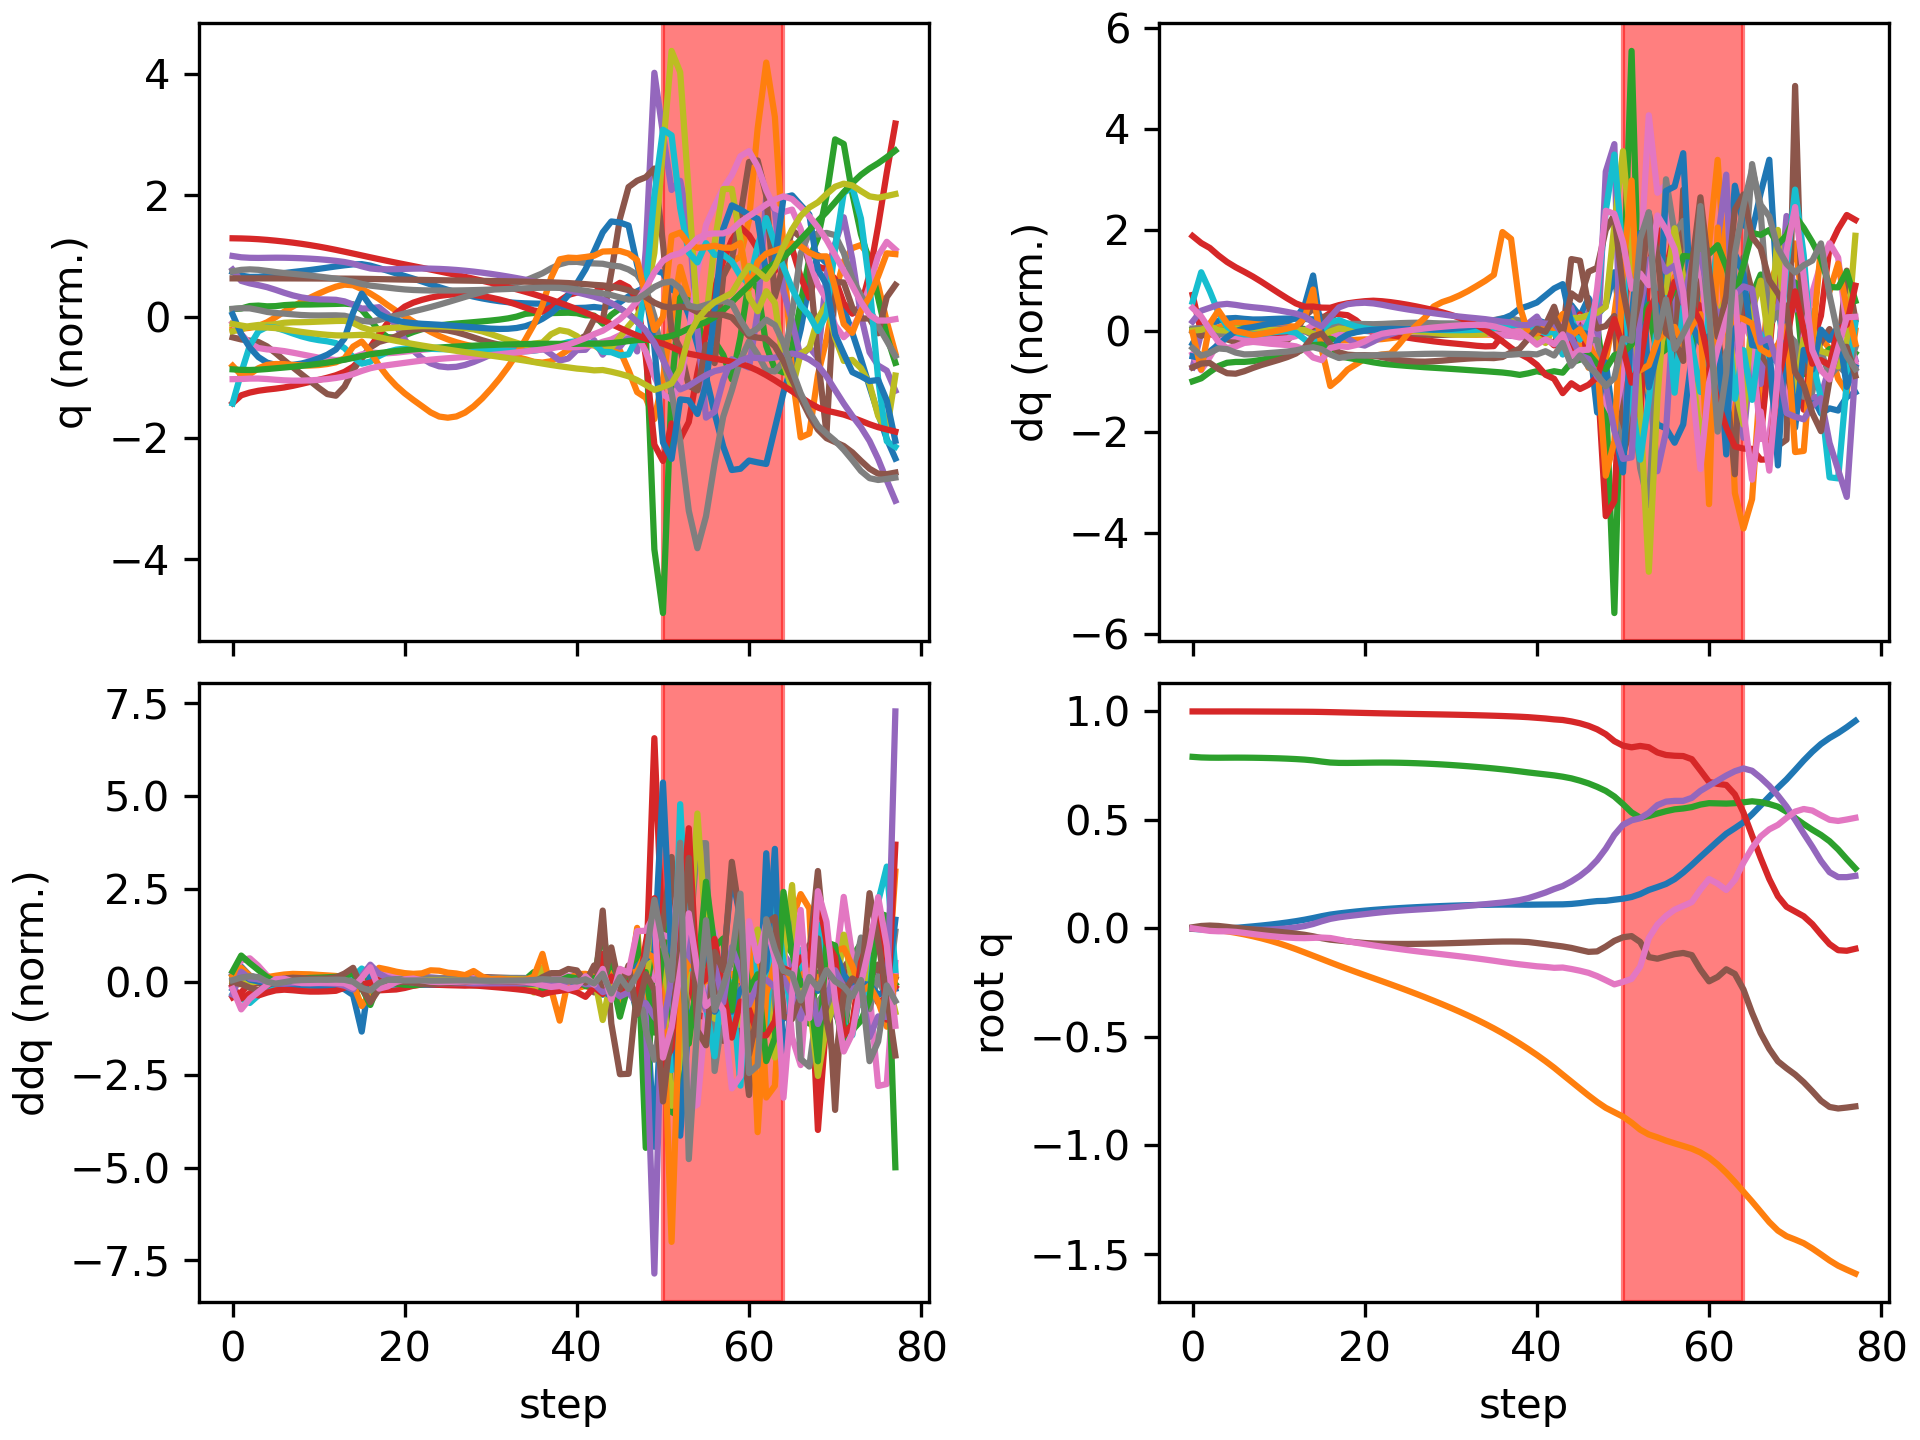

The file beside this chart, header and first rows:
floating_base_joint_x, floating_base_joint_y, floating_base_joint_z, floating_base_joint_qw, floating_base_joint_qx, floating_base_joint_qy, floating_base_joint_qz, left_hip_pitch_joint_q, left_hip_roll_joint_q, left_hip_yaw_joint_q, left_knee_joint_q, left_ankle_pitch_joint_q, left_ankle_roll_joint_q, right_hip_pitch_joint_q, right_hip_roll_joint_q, right_hip_yaw_joint_q, right_knee_joint_q, right_ankle_pitch_joint_q, right_ankle_roll_joint_q, floating_base_joint_vx, floating_base_joint_vy, floating_base_joint_vz, floating_base_joint_wx, floating_base_joint_wy
-0.002163, -0.0003079, 0.7906, 1, -0.0001794, 0.005244, 0.000163, -0.05478, 0.0004141, -0.003146, 0.1247, -0.07667, 8.231257787365569e-06, -0.05456, 0.001823, 0.00289, 0.1246, -0.07663, -9.015927205268083e-05, -0.1115, -0.02755, -0.2076, -0.0295, 0.5841
-0.004506, -0.001609, 0.7879, 0.9999, 0.0003313, 0.01111, -0.005765, -0.09004, 0.003919, -0.0006649, 0.1808, -0.1165, -0.003821, -0.1675, 0.006321, 0.01069, 0.3982, -0.2181, -0.0241, -0.06817, -0.1005, -0.07054, 0.1205, 0.3557
-0.005028, -0.004112, 0.7868, 0.9998, 0.002079, 0.0131, -0.01149, -0.1022, 0.007207, 0.009121, 0.2004, -0.1252, -0.005994, -0.2614, 0.005343, 0.02627, 0.6398, -0.3155, -0.0223, 0.0236, -0.1519, -0.03364, 0.1456, 0.003643
-0.003589, -0.007989, 0.7866, 0.9998, 0.002286, 0.01127, -0.01328, -0.1013, 0.01393, 0.01087, 0.2135, -0.1316, -0.00845, -0.3071, -0.006626, 0.0312, 0.7672, -0.3836, -0.006433, 0.1092, -0.2301, 0.004909, -0.09186, -0.3253
-0.0008218, -0.01335, 0.7868, 0.9999, 0.0003084, 0.007039, -0.01359, -0.09099, 0.02712, 0.007966, 0.2218, -0.1387, -0.01637, -0.321, -0.02027, 0.03082, 0.8062, -0.4234, 0.002284, 0.1572, -0.2982, 0.01609, -0.2588, -0.4859
0.002479, -0.01994, 0.787, 0.9999, -0.002573, 0.002381, -0.01603, -0.07698, 0.04566, 0.00883, 0.2286, -0.1483, -0.02852, -0.3273, -0.02815, 0.03517, 0.7989, -0.4395, 0.004491, 0.169, -0.3531, 0.002863, -0.2781, -0.4472
0.005861, -0.02753, 0.7869, 0.9998, -0.004957, -0.00151, -0.02072, -0.0644, 0.06563, 0.01277, 0.237, -0.1587, -0.0415, -0.3383, -0.03273, 0.04122, 0.7751, -0.4429, 0.004203, 0.1696, -0.4005, -0.01439, -0.1816, -0.3514
0.009356, -0.03608, 0.7865, 0.9996, -0.006165, -0.004818, -0.02601, -0.05426, 0.08406, 0.01467, 0.2487, -0.1679, -0.05422, -0.3539, -0.03793, 0.04335, 0.7479, -0.4397, 0.0022, 0.1804, -0.4502, -0.02677, -0.05182, -0.323
0.01317, -0.04569, 0.7859, 0.9995, -0.006136, -0.008152, -0.03093, -0.0448, 0.1006, 0.015, 0.2626, -0.175, -0.06659, -0.3708, -0.04273, 0.04372, 0.7225, -0.4301, 0.0008124, 0.2006, -0.5053, -0.03704, 0.06559, -0.3451
0.01742, -0.05644, 0.785, 0.9993, -0.005038, -0.01177, -0.0353, -0.03457, 0.116, 0.01523, 0.277, -0.1796, -0.07882, -0.3877, -0.04543, 0.04473, 0.7024, -0.4141, 0.0004873, 0.2243, -0.5638, -0.04975, 0.1654, -0.3732
0.02217, -0.06836, 0.7838, 0.9991, -0.002948, -0.01565, -0.0391, -0.02328, 0.1306, 0.01606, 0.2916, -0.182, -0.09129, -0.4041, -0.04601, 0.04633, 0.6883, -0.3928, 0.001689, 0.2494, -0.6219, -0.06595, 0.2662, -0.3913
0.02744, -0.08142, 0.7823, 0.9989, 0.0001864, -0.01975, -0.04223, -0.01134, 0.1441, 0.0168, 0.3067, -0.1825, -0.1026, -0.419, -0.04543, 0.04783, 0.6778, -0.3666, 0.004451, 0.2772, -0.6786, -0.08562, 0.3761, -0.4091
0.03334, -0.09556, 0.7804, 0.9987, 0.004543, -0.0242, -0.04439, 0.0006481, 0.1557, 0.01752, 0.3244, -0.1836, -0.1055, -0.4287, -0.04502, 0.04933, 0.6621, -0.3292, 0.008939, 0.3102, -0.7308, -0.1074, 0.5174, -0.4437
0.04004, -0.1105, 0.7779, 0.9985, 0.01072, -0.02943, -0.04493, 0.01172, 0.163, 0.01856, 0.3486, -0.1891, -0.08911, -0.4245, -0.04814, 0.04996, 0.6183, -0.25, 0.01932, 0.3542, -0.7647, -0.1412, 0.7584, -0.5277
0.04778, -0.1258, 0.7743, 0.9982, 0.02021, -0.03639, -0.04369, 0.02083, 0.1607, 0.01587, 0.3859, -0.2007, -0.05944, -0.4014, -0.06328, 0.0403, 0.5367, -0.06416, 0.05013, 0.4137, -0.7634, -0.2203, 1.193, -0.7425
0.05631, -0.1412, 0.7689, 0.9975, 0.03289, -0.04511, -0.04225, 0.02322, 0.147, -0.005544, 0.445, -0.2147, -0.03708, -0.3717, -0.08451, 0.02086, 0.4789, 0.07297, 0.06352, 0.4212, -0.7748, -0.2697, 1.305, -0.8123
0.06366, -0.1567, 0.7645, 0.9967, 0.04389, -0.05194, -0.04433, 0.008666, 0.131, -0.04571, 0.5268, -0.2136, -0.01833, -0.3513, -0.09111, 0.008464, 0.4968, -0.01503, 0.03692, 0.3148, -0.7764, -0.1517, 0.8835, -0.4897
0.06898, -0.1719, 0.7628, 0.9958, 0.051, -0.05588, -0.05155, -0.0158, 0.1117, -0.08915, 0.6144, -0.2097, -0.008407, -0.3578, -0.0788, 0.01237, 0.546, -0.07368, 0.0009693, 0.2526, -0.7488, -0.02916, 0.5631, -0.4361
0.07364, -0.1866, 0.7626, 0.9949, 0.05626, -0.05993, -0.05926, -0.04111, 0.08945, -0.1136, 0.6983, -0.2349, -0.00395, -0.36, -0.06232, 0.01676, 0.5831, -0.1035, -0.02827, 0.2289, -0.7302, 0.01167, 0.4727, -0.4599
0.07791, -0.201, 0.7629, 0.9939, 0.06097, -0.06393, -0.06592, -0.06773, 0.06863, -0.1166, 0.7689, -0.2769, 0.001851, -0.354, -0.04648, 0.01912, 0.6036, -0.1213, -0.05248, 0.2078, -0.7176, 0.02466, 0.4516, -0.4077
0.0818, -0.2153, 0.7635, 0.9929, 0.06564, -0.06725, -0.07226, -0.09338, 0.04925, -0.1067, 0.8162, -0.3248, 0.009153, -0.3443, -0.03113, 0.02193, 0.6129, -0.1325, -0.07243, 0.1869, -0.7077, 0.0299, 0.454, -0.3099
0.08525, -0.2293, 0.764, 0.992, 0.07034, -0.06946, -0.07844, -0.1193, 0.02963, -0.09354, 0.8448, -0.364, 0.01381, -0.3342, -0.01626, 0.02475, 0.6152, -0.1397, -0.08963, 0.1634, -0.7025, 0.0216, 0.4397, -0.1872
0.08827, -0.2434, 0.7642, 0.9911, 0.07466, -0.07066, -0.0842, -0.1471, 0.01028, -0.08238, 0.8647, -0.391, 0.01511, -0.325, -0.001233, 0.02611, 0.6139, -0.1446, -0.1058, 0.1443, -0.7078, 0.00449, 0.3751, -0.1067
0.09098, -0.2577, 0.764, 0.9903, 0.07836, -0.07128, -0.08965, -0.1755, -0.007202, -0.07393, 0.8804, -0.4091, 0.01517, -0.3165, 0.01482, 0.02585, 0.6109, -0.1478, -0.1222, 0.1317, -0.7175, -0.01679, 0.3122, -0.06934
0.09347, -0.2721, 0.7635, 0.9896, 0.0815, -0.07155, -0.09498, -0.2031, -0.02216, -0.06778, 0.8925, -0.4197, 0.01438, -0.3091, 0.03203, 0.02475, 0.6085, -0.1512, -0.1331, 0.1213, -0.7303, -0.03661, 0.259, -0.04446
0.09575, -0.2869, 0.7625, 0.9888, 0.08422, -0.07153, -0.1002, -0.2292, -0.03455, -0.06346, 0.9005, -0.4231, 0.0124, -0.303, 0.0502, 0.02303, 0.6074, -0.1554, -0.1362, 0.1112, -0.7453, -0.05467, 0.222, -0.0174
0.09785, -0.302, 0.7613, 0.9881, 0.08668, -0.07126, -0.1052, -0.2535, -0.04467, -0.0603, 0.9042, -0.4214, 0.009138, -0.2979, 0.06901, 0.0206, 0.6071, -0.1598, -0.1328, 0.1019, -0.7624, -0.07112, 0.2019, 0.007614
0.09977, -0.3174, 0.7597, 0.9874, 0.08903, -0.07074, -0.11, -0.2759, -0.05304, -0.05753, 0.9038, -0.4147, 0.004778, -0.2934, 0.08792, 0.01704, 0.607, -0.1645, -0.1228, 0.09232, -0.7813, -0.08656, 0.1964, 0.03639
0.1015, -0.3333, 0.7578, 0.9867, 0.09147, -0.06999, -0.1147, -0.296, -0.06035, -0.0546, 0.8995, -0.4044, -0.0002223, -0.2892, 0.1062, 0.01111, 0.6061, -0.1696, -0.1065, 0.08464, -0.8009, -0.1023, 0.214, 0.0608
0.1031, -0.3495, 0.7556, 0.986, 0.09412, -0.06905, -0.1192, -0.3136, -0.06743, -0.05157, 0.8916, -0.3918, -0.005243, -0.285, 0.1234, 0.002095, 0.6039, -0.1746, -0.08557, 0.07679, -0.8239, -0.1169, 0.2361, 0.08116
0.1046, -0.3663, 0.7531, 0.9852, 0.09707, -0.06796, -0.1238, -0.3285, -0.07478, -0.04834, 0.8806, -0.3783, -0.00972, -0.2806, 0.1394, -0.01015, 0.6002, -0.1791, -0.06089, 0.06882, -0.8499, -0.1315, 0.266, 0.1006
0.1058, -0.3836, 0.7504, 0.9844, 0.1003, -0.06673, -0.1285, -0.341, -0.08247, -0.04459, 0.8669, -0.3651, -0.01338, -0.2763, 0.1552, -0.02356, 0.5961, -0.1813, -0.03383, 0.06048, -0.8807, -0.1441, 0.2932, 0.116
0.107, -0.4016, 0.7474, 0.9834, 0.1039, -0.0654, -0.1333, -0.3508, -0.09043, -0.03972, 0.8503, -0.3533, -0.01621, -0.2725, 0.1714, -0.03702, 0.5924, -0.1802, -0.003524, 0.05199, -0.9166, -0.1553, 0.318, 0.1277
0.1079, -0.4204, 0.7442, 0.9824, 0.1077, -0.06399, -0.1383, -0.3578, -0.09843, -0.03265, 0.8307, -0.3445, -0.01827, -0.2695, 0.1883, -0.04966, 0.5897, -0.1744, 0.0304, 0.04339, -0.958, -0.1657, 0.3369, 0.1335
0.1087, -0.4401, 0.7408, 0.9813, 0.1116, -0.06256, -0.1436, -0.3618, -0.106, -0.0219, 0.8088, -0.3406, -0.01936, -0.2678, 0.2066, -0.0608, 0.5893, -0.1618, 0.06803, 0.03505, -1.006, -0.1768, 0.3432, 0.1271
0.1093, -0.4608, 0.7371, 0.9801, 0.1155, -0.06131, -0.1491, -0.3641, -0.1153, -0.01833, 0.7885, -0.3411, -0.01811, -0.2685, 0.2326, -0.05324, 0.5944, -0.1401, 0.108, 0.02535, -1.065, -0.1919, 0.3369, 0.09228
0.1097, -0.4827, 0.7331, 0.9788, 0.1193, -0.06048, -0.1549, -0.366, -0.1182, -0.006921, 0.7791, -0.3548, -0.01647, -0.2727, 0.2588, -0.04843, 0.6062, -0.1084, 0.1592, 0.01602, -1.127, -0.208, 0.3794, 0.02716
0.1097, -0.5061, 0.7287, 0.9773, 0.1241, -0.06043, -0.1605, -0.3759, -0.1134, -0.01881, 0.8112, -0.3768, -0.01524, -0.2795, 0.2944, -0.01081, 0.6257, -0.06891, 0.2308, 0.001681, -1.196, -0.2179, 0.5612, -0.0473
0.1094, -0.5307, 0.7239, 0.9756, 0.1304, -0.0609, -0.1656, -0.3935, -0.09293, -0.01802, 0.8583, -0.3992, -0.0157, -0.2905, 0.3238, 0.007708, 0.6493, -0.01183, 0.2788, -0.01849, -1.256, -0.2517, 0.7096, -0.04197
0.1093, -0.5563, 0.7188, 0.9735, 0.1394, -0.06293, -0.17, -0.4085, -0.0727, -0.01726, 0.8999, -0.3919, -0.01613, -0.2998, 0.3404, 0.0007338, 0.6702, 0.06205, 0.2832, 0.004167, -1.304, -0.2523, 1.102, -0.2021
0.1097, -0.5832, 0.7142, 0.9705, 0.152, -0.06754, -0.1746, -0.4078, -0.0607, -0.01927, 0.9165, -0.3621, -0.005946, -0.2979, 0.3416, -0.01937, 0.6797, 0.1459, 0.2822, 0.03493, -1.372, -0.2169, 1.491, -0.3985
0.11, -0.6118, 0.7098, 0.9674, 0.1653, -0.07255, -0.1776, -0.4053, -0.0528, -0.0273, 0.9238, -0.361, 0.002928, -0.2873, 0.3329, -0.05468, 0.6683, 0.2475, 0.2849, 0.006065, -1.476, -0.2326, 1.373, -0.2546
0.1105, -0.6418, 0.7051, 0.9633, 0.1814, -0.07794, -0.1817, -0.3978, -0.05056, -0.02891, 0.9156, -0.3265, 0.03318, -0.2776, 0.3304, -0.06119, 0.6552, 0.3757, 0.2882, 0.03473, -1.518, -0.2378, 1.951, -0.385
0.1108, -0.6742, 0.6992, 0.9605, 0.1951, -0.08315, -0.1803, -0.4078, -0.05646, -0.06098, 0.9602, -0.3783, 0.03021, -0.2442, 0.328, -0.08618, 0.5841, 0.5126, 0.2991, 0.01363, -1.667, -0.354, 1.303, -0.1217
0.1128, -0.7061, 0.6916, 0.954, 0.2166, -0.08991, -0.187, -0.3829, -0.05425, -0.02558, 0.9484, -0.3413, 0.117, -0.2211, 0.3148, -0.07242, 0.581, 0.5914, 0.2999, 0.1628, -1.564, -0.4092, 2.889, -0.7061
0.1166, -0.7383, 0.6809, 0.9453, 0.2418, -0.09913, -0.1951, -0.3517, -0.07485, -0.0005858, 0.9867, -0.3502, 0.2145, -0.1784, 0.3089, -0.02307, 0.5521, 0.5834, 0.3006, 0.2018, -1.624, -0.6277, 2.639, -0.5443
0.1217, -0.7701, 0.6682, 0.9336, 0.2735, -0.108, -0.2048, -0.2933, -0.1456, -0.0217, 0.9548, -0.3112, 0.2716, -0.1451, 0.2863, 0.02664, 0.5615, 0.562, 0.2938, 0.2868, -1.58, -0.6786, 3.74, -0.5339
0.1259, -0.8, 0.6523, 0.9174, 0.3144, -0.1061, -0.2199, -0.2435, -0.2248, -0.05215, 0.8645, -0.3669, 0.2831, -0.1834, 0.2484, 0.07216, 0.7145, 0.278, 0.2767, 0.1409, -1.5, -0.9051, 3.895, 1.101
0.1271, -0.8269, 0.6337, 0.895, 0.3674, -0.08384, -0.2386, -0.2011, -0.245, -0.09466, 0.4564, -0.007068, 0.2893, -0.3427, 0.1486, 0.1476, 1.166, 0.07246, 0.1809, 0.06468, -1.201, -1.008, 5.39, 3.185
0.1322, -0.8472, 0.6078, 0.8629, 0.4308, -0.05742, -0.258, -0.03694, -0.3222, -0.9545, -0.1727, 0.6221, 0.305, -0.5956, -0.05112, 0.3584, 1.979, -0.3068, 0.09369, 0.2669, -0.8948, -1.586, 5.99, 3.102
0.137, -0.8673, 0.5728, 0.8424, 0.4773, -0.04089, -0.2468, -0.06427, -0.178, -1.207, -0.2895, 0.4066, 0.1692, -0.7784, -0.3566, 0.8286, 2.563, -0.9975, 0.1279, 0.3049, -1.19, -1.939, 3.033, 2.345
0.1447, -0.8953, 0.5345, 0.8345, 0.4982, -0.03545, -0.2326, -0.2266, 0.03989, -0.3141, -0.02084, 0.2063, 0.01059, -0.8251, -0.6051, 1.274, 2.513, -1.115, 0.3402, 0.4196, -1.558, -1.919, 1.248, 1.104
0.1581, -0.9275, 0.5103, 0.841, 0.5077, -0.0625, -0.1763, -0.2629, 0.2272, 0.04253, -0.1312, 0.2388, -0.0197, -0.6671, -0.9546, 1.177, 1.865, -0.6879, 0.3488, 0.7658, -1.367, -0.04062, 2.861, 1.507
0.177, -0.9498, 0.5178, 0.835, 0.5323, -0.1322, -0.04471, -0.4758, 0.117, 0.03134, -0.01063, 0.09129, -0.08748, -0.1623, -1.459, 0.6289, 1.467, -0.6947, 0.319, 1.001, -0.7957, 0.5732, 6.057, 1.192
0.1905, -0.9631, 0.5294, 0.8109, 0.568, -0.1397, 0.01782, -0.7707, 0.02417, -0.04937, 0.3419, -0.2861, -0.09588, 0.4692, -1.729, 0.05953, 1.381, -0.7925, 0.3089, 0.5473, -0.6316, 0.6284, 4.396, 3.059
0.2049, -0.9781, 0.5401, 0.7992, 0.5843, -0.1289, 0.0572, -1.083, 0.006964, -0.1574, 0.6227, -0.6018, -0.01362, 0.9346, -1.499, 0.05546, 1.552, -0.5849, 0.3105, 0.9512, -0.7985, 0.4213, 1.329, 2.68
0.227, -0.9907, 0.5487, 0.7957, 0.5877, -0.1186, 0.08606, -1.441, 0.09322, -0.1305, 0.9469, -0.5808, -0.04657, 1.127, -1.114, 0.4028, 1.448, -0.04355, 0.3143, 1.234, -0.505, 0.4978, 1.028, 2.161
0.2576, -1.003, 0.5527, 0.7944, 0.5877, -0.1132, 0.1037, -1.768, 0.1998, -0.1842, 1.142, -0.4685, 0.1105, 1.303, -0.7787, 0.6476, 1.448, 0.5378, 0.3093, 1.704, -0.6405, 0.02876, 0.2248, 0.9985
0.2927, -1.015, 0.5591, 0.7799, 0.6016, -0.1232, 0.1213, -1.999, 0.2454, -0.2808, 1.293, -0.3945, 0.1422, 1.437, -0.5879, 0.6484, 1.39, 0.707, 0.3089, 1.694, -0.7518, 0.5408, 3.923, -1.373
0.3297, -1.033, 0.5707, 0.7281, 0.6339, -0.1898, 0.179, -1.987, 0.2647, -0.1144, 1.386, -0.4111, 0.2203, 1.628, -0.3685, 0.416, 1.258, 0.6764, 0.3215, 1.983, -0.9259, 0.6309, 6.675, -3.724
... 18 more rows
